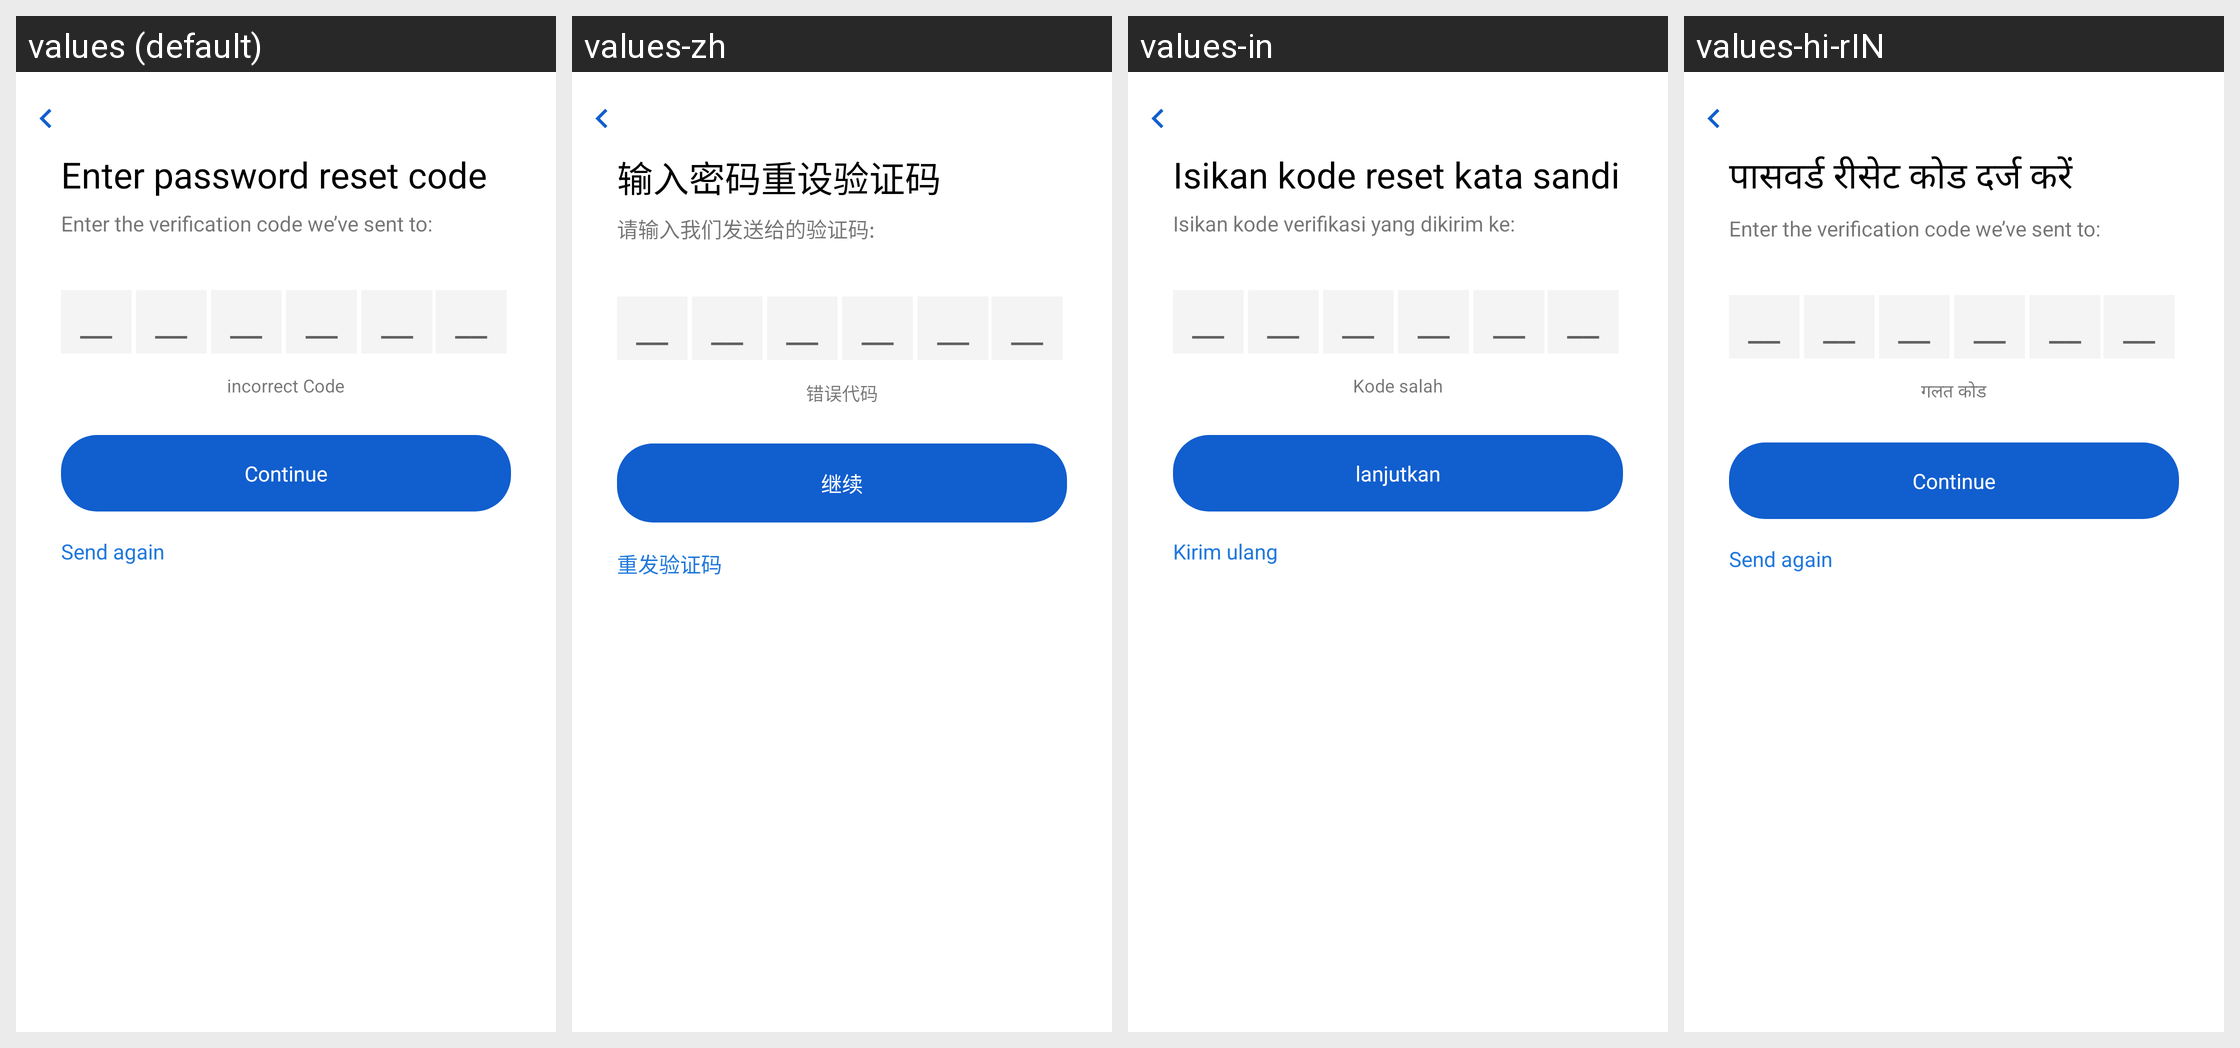

The Android screen above is rendered under several locales of the same app. Produce the string resources it draws, with the default and per-locale values.
Android screen res/layout/activity_verify_code.xml rendered under 4 locales, left to right: values (default), values-zh, values-in, values-hi-rIN. Device: Nexus 5 (rendered at 1080×1920; each locale shown at half size, 540×960, under a caption strip naming it); theme ActivityThemeAnimLeftRight.
Other locales in the repository, not shown: values-ms, values-vi.
Strings drawn on this screen, with the default value and each locale's value (text and hints the layout hard-codes, and strings that could not be matched under every locale, appear in the picture but are not listed):

verifycode_enter_password_reset_code
  values: Enter password reset code
  values-zh: 输入密码重设验证码
  values-in: Isikan kode reset kata sandi
  values-hi-rIN: पासवर्ड रीसेट कोड दर्ज करें

txt_enter_the_verification_number
  values: Enter the verification code we’ve sent to:
  values-zh: 请输入我们发送给的验证码:
  values-in: Isikan kode verifikasi yang dikirim ke:
  values-hi-rIN: Enter the verification code we’ve sent to:

txt_hint_verify_pwd
  values: __
  values-zh: __
  values-in: __
  values-hi-rIN: __

txt_continue
  values: Continue
  values-zh: 继续
  values-in: lanjutkan
  values-hi-rIN: Continue

txt_incorrect_code
  values: incorrect Code
  values-zh: 错误代码
  values-in: Kode salah
  values-hi-rIN: गलत कोड

txt_send_again
  values: Send again
  values-zh: 重发验证码
  values-in: Kirim ulang
  values-hi-rIN: Send again
